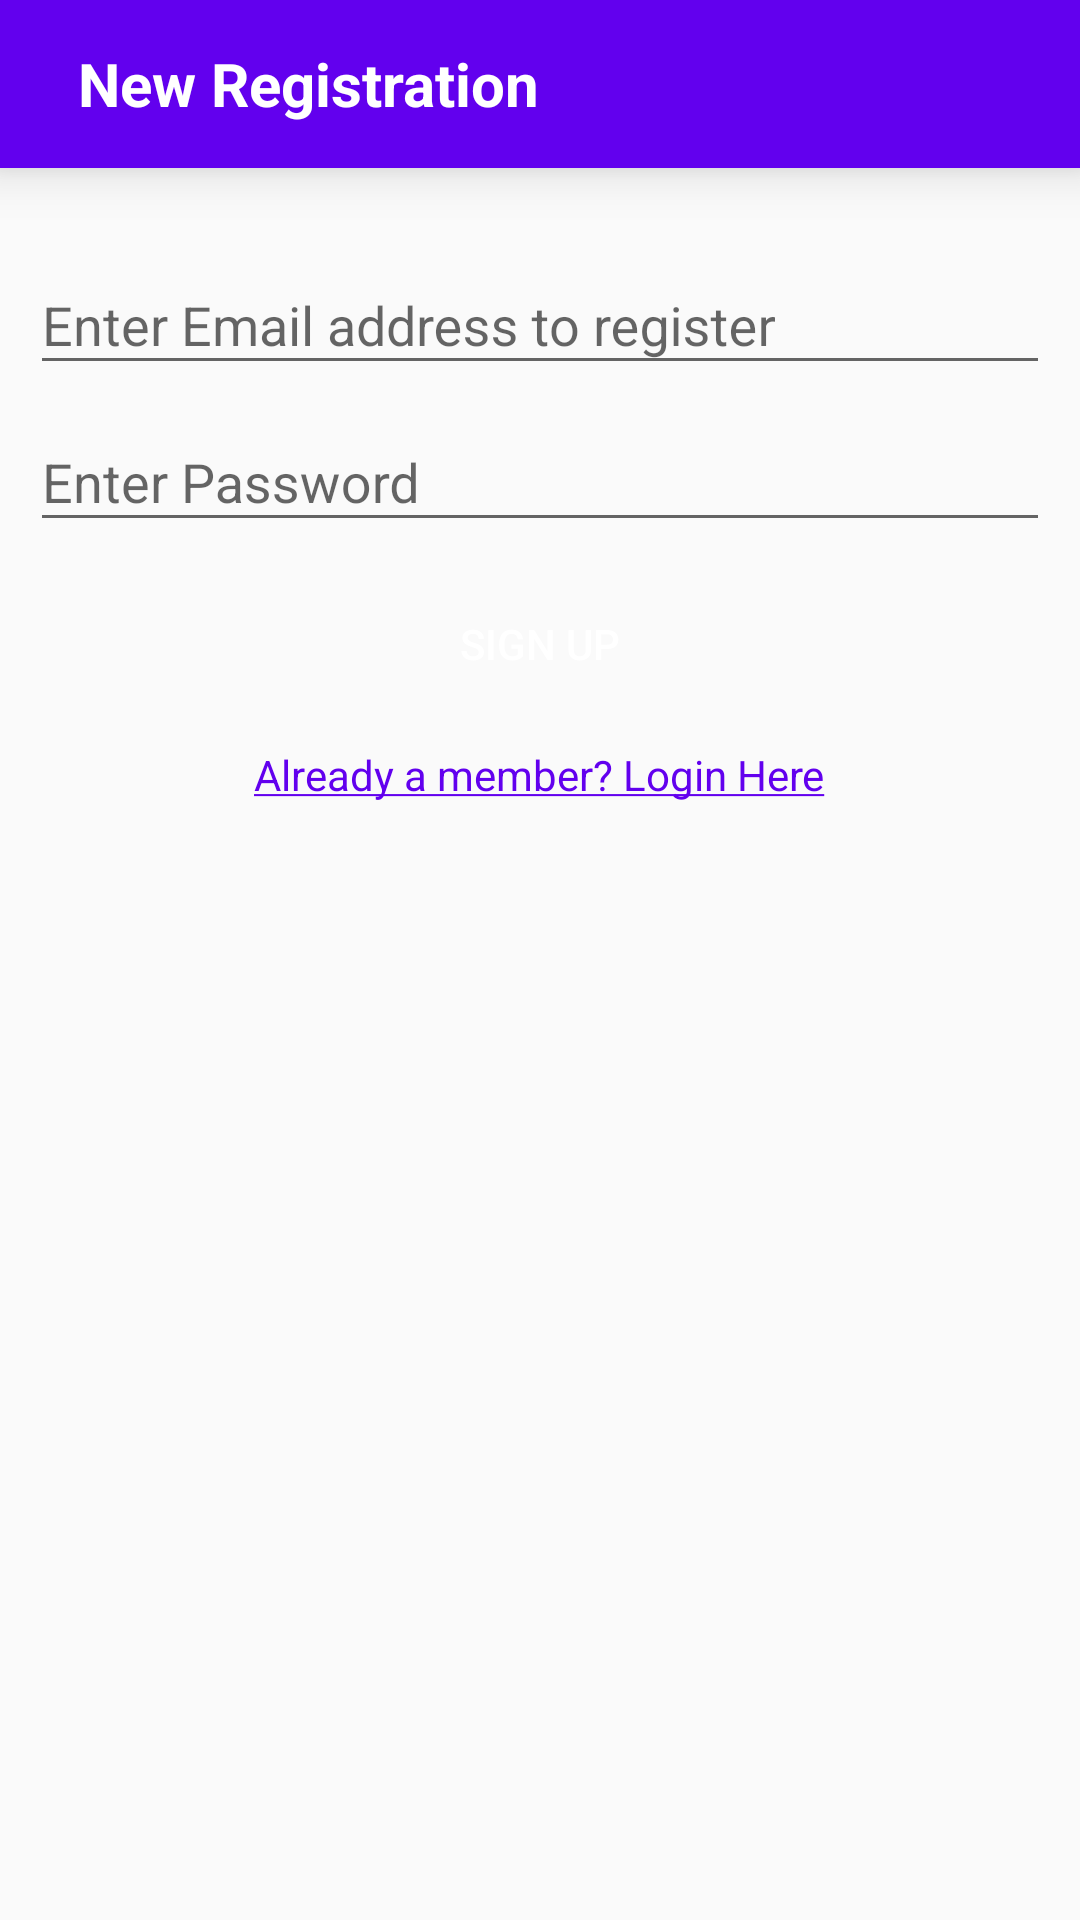

Android layout source for this screen:
<!-- AndroidManifest.xml: application theme AppTheme -->
<!-- res/layout/activity_register.xml -->
<?xml version="1.0" encoding="utf-8"?>
<LinearLayout xmlns:android="http://schemas.android.com/apk/res/android"
    xmlns:app="http://schemas.android.com/apk/res-auto"
    xmlns:tools="http://schemas.android.com/tools"
    android:layout_width="match_parent"
    android:layout_height="match_parent"
    tools:context=".authentication.RegisterActivity"
    android:orientation="vertical">

    <com.google.android.material.appbar.AppBarLayout
        android:layout_width="match_parent"
        android:layout_height="wrap_content"
        android:elevation="10dp"
        android:theme="@style/AppTheme.AppBarOverlay">

        <androidx.appcompat.widget.Toolbar
            android:id="@+id/tool_home"
            android:layout_width="match_parent"
            android:layout_height="wrap_content"
            app:popupTheme="@style/AppTheme.PopupOverlay">

            <RelativeLayout
                android:layout_width="match_parent"
                android:layout_height="wrap_content">

                <include layout="@layout/signup_action_bar"/>


            </RelativeLayout>
        </androidx.appcompat.widget.Toolbar>

    </com.google.android.material.appbar.AppBarLayout>

    <LinearLayout
        android:layout_width="match_parent"
        android:layout_height="match_parent"
        android:padding="10dp"
        android:orientation="vertical"
        android:layout_marginTop="10dp">

        <com.google.android.material.textfield.TextInputLayout
            android:layout_width="match_parent"
            android:layout_height="wrap_content">

            <EditText
                android:layout_width="match_parent"
                android:layout_height="wrap_content"
                android:id="@+id/et_email_reg"
                android:hint="Enter Email address to register"
                android:inputType="textEmailAddress"/>

        </com.google.android.material.textfield.TextInputLayout>

        <com.google.android.material.textfield.TextInputLayout
            android:layout_width="match_parent"
            android:layout_height="wrap_content">

            <EditText
                android:layout_width="match_parent"
                android:layout_height="wrap_content"
                android:id="@+id/et_password_reg"
                android:hint="Enter Password"
                android:inputType="textPassword"
                android:layout_marginTop="10dp"/>

        </com.google.android.material.textfield.TextInputLayout>


        <Button
            android:layout_width="wrap_content"
            android:layout_height="wrap_content"
            android:text="Sign up"
            android:textColor="#fff"
            android:background="@drawable/button_background"
            android:id="@+id/btn_reg"
            android:layout_marginTop="10dp"
            android:layout_gravity="center"/>

        <TextView
            android:layout_width="wrap_content"
            android:layout_height="wrap_content"
            android:text="@string/already_member"
            android:layout_gravity="center"
            android:id="@+id/tv_login_reg"
            android:textColor="@color/colorPrimary"
            android:layout_marginTop="10dp"/>

    </LinearLayout>

</LinearLayout>
<!-- res/layout/signup_action_bar.xml (included above) -->
<?xml version="1.0" encoding="utf-8"?>
<RelativeLayout
    xmlns:android="http://schemas.android.com/apk/res/android" android:layout_width="match_parent"
    android:layout_height="?actionBarSize"
    android:background="@color/colorPrimary">

    <TextView
        android:layout_width="wrap_content"
        android:layout_height="wrap_content"
        android:text="New Registration"
        android:textColor="#fff"
        android:textStyle="bold"
        android:layout_centerVertical="true"
        android:layout_marginStart="10dp"
        android:textSize="20sp"/>

</RelativeLayout>
<!-- resources referenced by this layout -->
<resources>
  <color name="colorPrimary">#6200EE</color>
  <string name="already_member"><u>Already a member? Login Here</u></string>
  <style name="AppTheme.AppBarOverlay" parent="ThemeOverlay.AppCompat.Dark.ActionBar" />
  <style name="AppTheme.PopupOverlay" parent="ThemeOverlay.AppCompat.Light" />
  <style name="AppTheme" parent="Theme.AppCompat.Light.DarkActionBar">
          
          <item name="colorPrimary">@color/colorPrimary</item>
          <item name="colorPrimaryDark">@color/colorPrimaryDark</item>
          <item name="colorAccent">@color/colorAccent</item>
          <item name="windowNoTitle">true</item>
      </style>
  <color name="colorPrimaryDark">#3700B3</color>
  <color name="colorAccent">#6200EE</color>
</resources>
